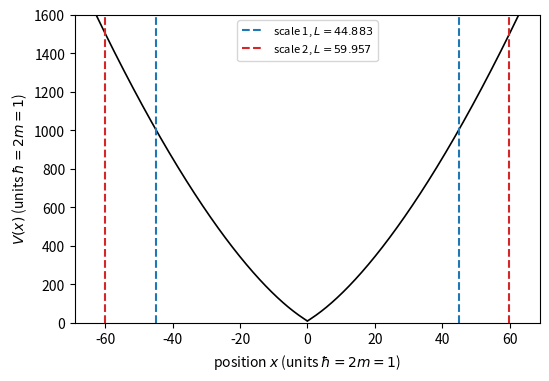

Python code for this plot:
import numpy as np, matplotlib; matplotlib.use('Agg'); import matplotlib.pyplot as plt
V0 = 3.10073*np.pi
lt = np.log(V0/(2*np.pi*np.e**2))
V = np.linspace(V0, 1600, 4000)
a = np.sqrt(V - V0); b = np.sqrt(V)
x = (a*lt + b*2*np.log((b + a)/np.sqrt(V0)))/np.pi
fig, ax = plt.subplots(figsize=(6, 4))
ax.plot(x, V, 'k-', lw=1.2)
ax.plot(-x, V, 'k-', lw=1.2)
for L, c, lab in [(44.883, 'tab:blue', 'scale 1, $L=44.883$'), (59.957, 'tab:red', 'scale 2, $L=59.957$')]:
    ax.axvline(L, ls='--', color=c, label=lab); ax.axvline(-L, ls='--', color=c)
ax.set_xlabel('position $x$ (units $\\hbar=2m=1$)')
ax.set_ylabel('$V(x)$ (units $\\hbar=2m=1$)')
ax.set_ylim(0, 1600)
ax.legend(fontsize=8)
plt.savefig('paper-setup_wusprung.pdf', bbox_inches='tight')
